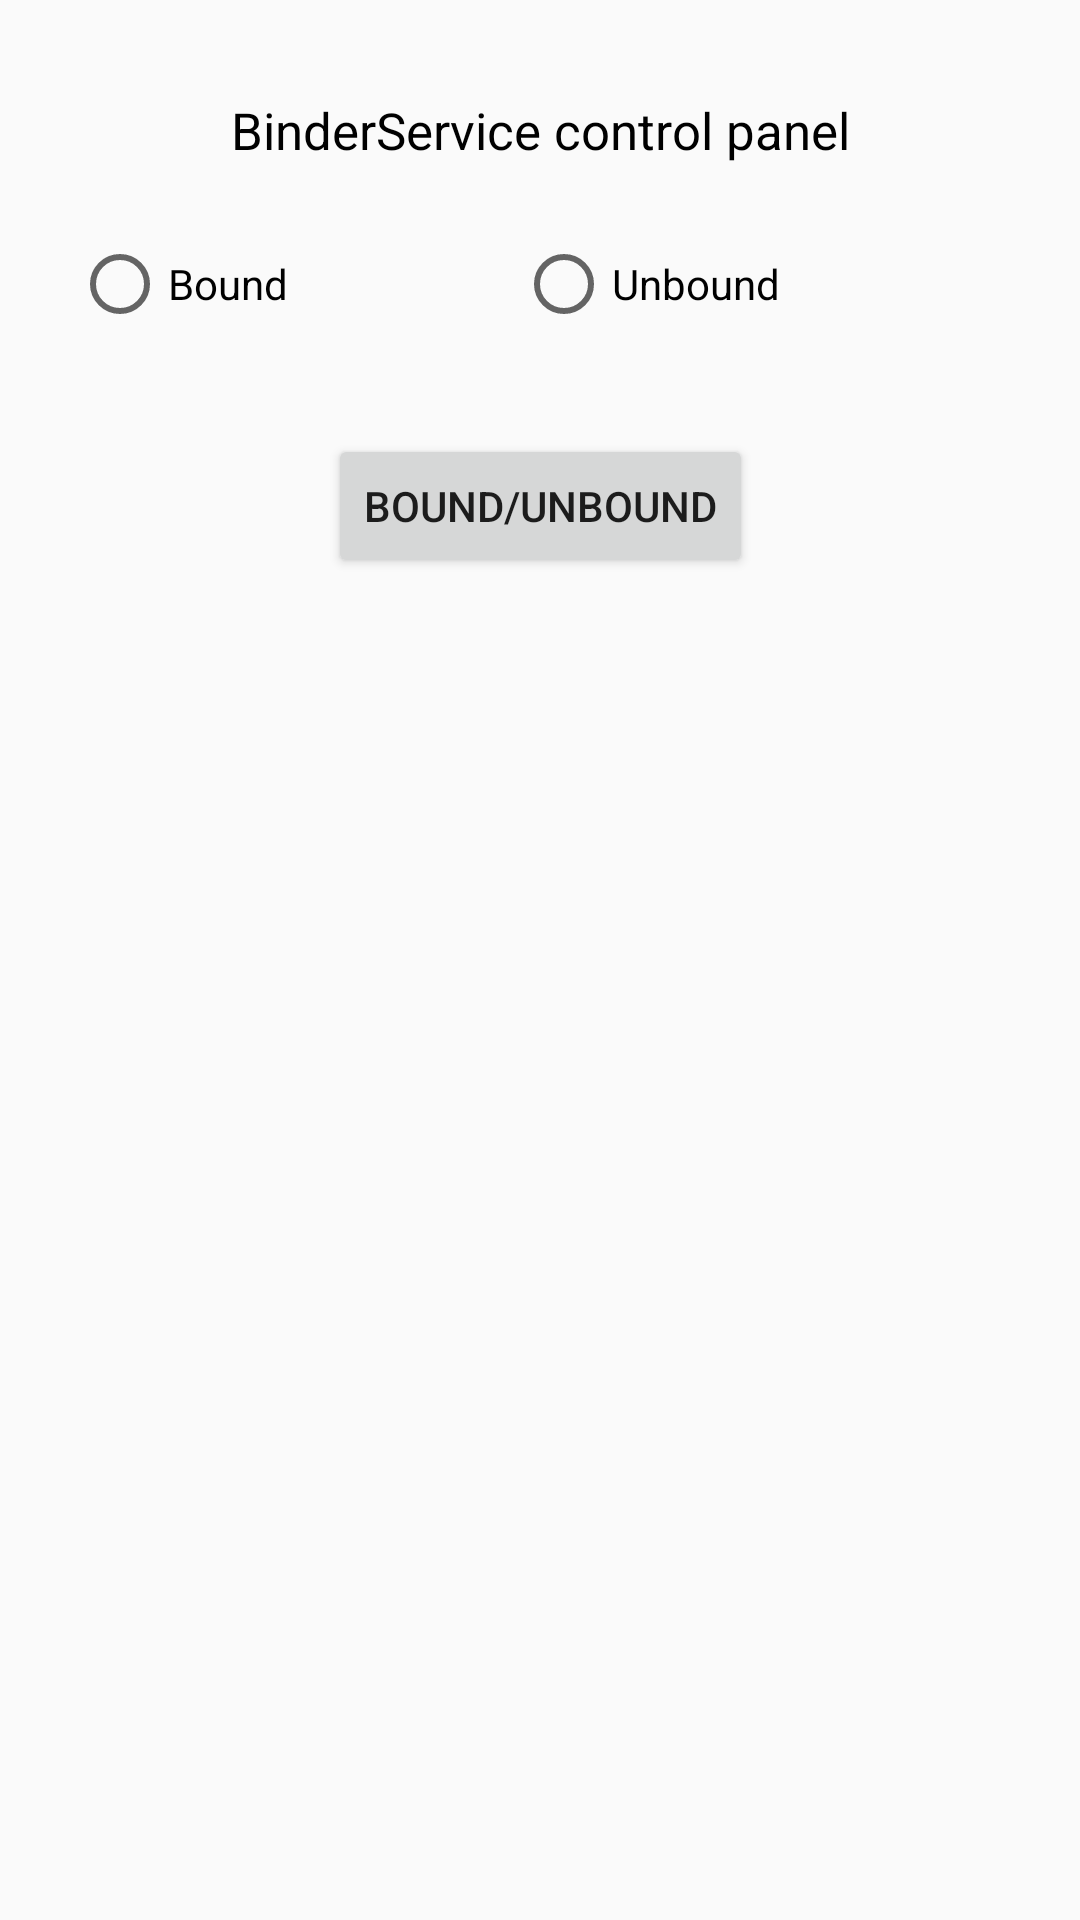

Produce the Android XML layout that renders to this screen, including the resource entries it uses.
<!-- AndroidManifest.xml: application theme AppTheme -->
<!-- res/layout/activity_binder_service.xml -->
<?xml version="1.0" encoding="utf-8"?>
<android.support.constraint.ConstraintLayout xmlns:android="http://schemas.android.com/apk/res/android"
    xmlns:app="http://schemas.android.com/apk/res-auto"
    xmlns:tools="http://schemas.android.com/tools"
    android:layout_width="match_parent"
    android:layout_height="match_parent"
    tools:context="com.example.androidcorelearn.service.BinderServiceActivity">

    <TextView
        android:id="@+id/textView2"
        android:layout_width="wrap_content"
        android:layout_height="wrap_content"
        android:layout_marginLeft="8dp"
        android:layout_marginRight="8dp"
        android:layout_marginTop="32dp"
        android:text="@string/binderservice_control_panel"
        android:textColor="@android:color/black"
        android:textSize="17sp"
        app:layout_constraintLeft_toLeftOf="parent"
        app:layout_constraintRight_toRightOf="parent"
        app:layout_constraintTop_toTopOf="parent" />

    <RadioGroup
        android:id="@+id/radioButton"
        android:layout_width="0dp"
        android:layout_height="50dp"
        android:layout_marginLeft="24dp"
        android:layout_marginRight="24dp"
        android:layout_marginTop="24dp"
        android:clickable="false"
        android:orientation="horizontal"
        app:layout_constraintHorizontal_bias="0.0"
        app:layout_constraintLeft_toLeftOf="parent"
        app:layout_constraintRight_toRightOf="parent"
        app:layout_constraintTop_toBottomOf="@+id/textView2">

        <RadioButton
            android:id="@+id/rbBounded"
            android:layout_width="wrap_content"
            android:layout_height="wrap_content"
            android:layout_weight="1"
            android:clickable="false"
            android:text="Bound" />

        <RadioButton
            android:id="@+id/rbUnounded"
            android:layout_width="wrap_content"
            android:layout_height="wrap_content"
            android:layout_weight="1"
            android:clickable="false"
            android:text="Unbound" />

    </RadioGroup>

    <Button
        android:id="@+id/btBinderServiceBoundUnboud"
        android:layout_width="wrap_content"
        android:layout_height="wrap_content"
        android:layout_marginLeft="8dp"
        android:layout_marginRight="8dp"
        android:layout_marginTop="16dp"
        android:text="Bound/Unbound"
        app:layout_constraintLeft_toLeftOf="@+id/radioButton"
        app:layout_constraintRight_toRightOf="@+id/radioButton"
        app:layout_constraintTop_toBottomOf="@+id/radioButton" />
</android.support.constraint.ConstraintLayout>
<!-- resources referenced by this layout -->
<resources>
  <string name="binderservice_control_panel">BinderService control panel</string>
  <style name="AppTheme" parent="Theme.AppCompat.Light.DarkActionBar">
          
          <item name="colorPrimary">@color/colorPrimary</item>
          <item name="colorPrimaryDark">@color/colorPrimaryDark</item>
          <item name="colorAccent">@color/colorAccent</item>
      </style>
  <color name="colorPrimary">#3F51B5</color>
  <color name="colorPrimaryDark">#303F9F</color>
  <color name="colorAccent">#FF4081</color>
</resources>
